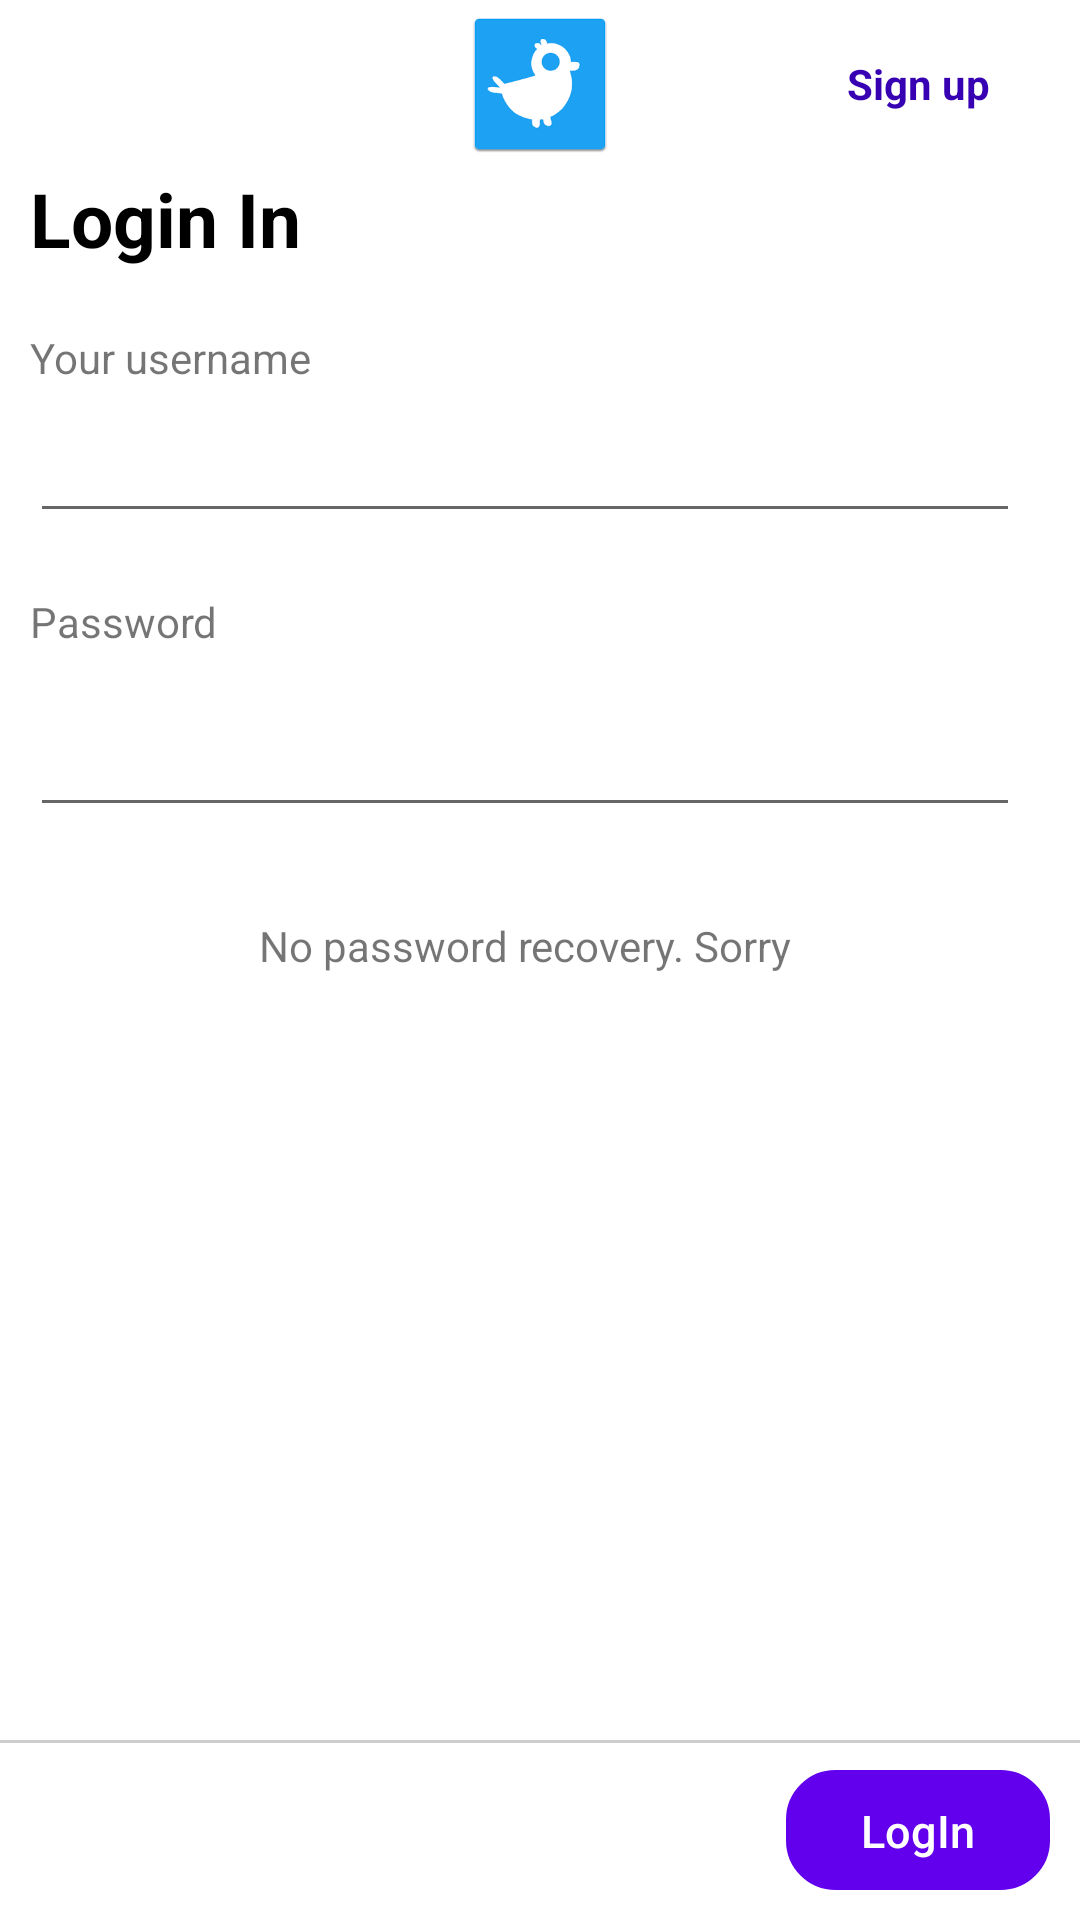

Produce the Android XML layout that renders to this screen, including the resource entries it uses.
<!-- AndroidManifest.xml: application theme Theme.TwtterClone -->
<!-- res/layout/fragment_login.xml -->
<?xml version="1.0" encoding="utf-8"?>
<layout>
<RelativeLayout xmlns:android="http://schemas.android.com/apk/res/android"
    xmlns:app="http://schemas.android.com/apk/res-auto"
    android:background="@color/white"
    xmlns:tools="http://schemas.android.com/tools"
    android:layout_width="match_parent"
    android:layout_height="match_parent"
    tools:context=".view.activity.Authenciation">

    <androidx.appcompat.widget.Toolbar
        android:id="@+id/toolbar"
        android:layout_width="match_parent"
        android:layout_height="wrap_content">

        <ImageView
            android:layout_width="48dp"
            android:layout_height="48dp"
            android:layout_gravity="center"
            android:src="@drawable/img" />

        <TextView
            android:id="@+id/tv_sign_up"
            android:layout_width="wrap_content"
            android:layout_height="wrap_content"
            android:layout_gravity="right"
            android:layout_marginEnd="30dp"
            android:text="Sign up"
            android:textColor="@color/purple_700"
            android:textStyle="bold" />

    </androidx.appcompat.widget.Toolbar>

    <LinearLayout
        android:layout_width="match_parent"
        android:paddingStart="10dp"
        android:paddingEnd="20dp"
        android:orientation="vertical"
        android:layout_height="wrap_content"
        android:layout_below="@id/toolbar">

        <TextView
            android:layout_width="wrap_content"
            android:layout_height="wrap_content"
            android:id="@+id/tv_create_account"
            android:textSize="25sp"
            android:textStyle="bold"
            android:textColor="@color/black"
            android:text="@string/str_log_in_to_twitter" />

        <TextView
            android:layout_marginTop="20dp"
            android:layout_width="wrap_content"
            android:layout_height="wrap_content"
            android:text="Your username"
            android:textSize="14sp"/>
        <EditText
            android:layout_width="match_parent"
            android:layout_height="wrap_content"
            android:id="@+id/et_username"
            android:textSize="20sp"
            android:layout_marginTop="5dp"
            android:textColor="@color/black" />

        <TextView
            android:layout_marginTop="20dp"
            android:layout_width="wrap_content"
            android:layout_height="wrap_content"
            android:text="Password"
            android:textSize="14sp"/>

        <EditText
            android:layout_width="match_parent"
            android:layout_height="wrap_content"
            android:layout_marginTop="15dp"
            android:id="@+id/et_password"
            android:textSize="20sp"
            android:inputType="textPassword"
            android:textColor="@color/black" />

        <TextView
            android:layout_marginTop="20dp"
            android:layout_width="match_parent"
            android:layout_height="wrap_content"
            android:textAlignment="center"
            android:text="No password recovery. Sorry"
            android:padding="10dp"
            android:textSize="14sp"/>

    </LinearLayout>

    <RelativeLayout
        android:layout_width="match_parent"
        android:layout_height="wrap_content"
        android:padding="10dp"
        android:background="@drawable/layout_top_line_only"
        android:layout_alignParentBottom="true">

        <Button
            android:layout_width="wrap_content"
            android:paddingLeft="20dp"
            android:paddingRight="20dp"
            android:layout_height="40dp"
            android:text="@string/str_log_in"
            android:id="@+id/btn_login"
            android:background="@drawable/btn_round_blue"
            android:textAllCaps="false"
            style="?android:attr/borderlessButtonStyle"
            android:textSize="15sp"
            android:layout_alignParentRight="true"
            android:textColor="@color/white"/>

    </RelativeLayout>

    <RelativeLayout
        android:layout_width="match_parent"
        android:id="@+id/overlay"
        android:focusable="true"
        android:clickable="true"
        android:visibility="gone"
        android:background="#BAFFFFFF"
        android:layout_height="match_parent">

        <ProgressBar
            android:layout_width="60dp"
            android:layout_centerInParent="true"
            android:layout_height="60dp"/>

    </RelativeLayout>


</RelativeLayout>
</layout>
<!-- resources referenced by this layout -->
<resources>
  <!-- drawable btn_round_blue (drawable) -->
  <?xml version="1.0" encoding="utf-8"?>
  <shape xmlns:android="http://schemas.android.com/apk/res/android">
      <solid android:color="@color/purple_500" />
      <stroke android:width="1dp"
          android:color="@color/purple_500" />
      <padding android:left="10dp"
          android:top="10dp"
          android:right="10dp"
          android:bottom="10dp" />
      <corners android:radius="16dp" />
  </shape>
  <!-- drawable img: png bitmap (drawable-v24, 4121 bytes) -->
  <!-- drawable layout_top_line_only (drawable) -->
  <?xml version="1.0" encoding="utf-8"?>
  <layer-list xmlns:android="http://schemas.android.com/apk/res/android">
      <item>
          <shape android:shape="rectangle">
              <solid android:color="#32000000" />
          </shape>
      </item>
      <item  android:top="1dp" >
          <shape android:shape="rectangle">
              <solid android:color="@color/white" />
          </shape>
      </item>
  </layer-list>
  <string name="str_log_in">LogIn</string>
  <string name="str_log_in_to_twitter">Login In</string>
  <style name="Theme.TwtterClone" parent="Theme.MaterialComponents.DayNight.NoActionBar">
          
          <item name="colorPrimary">@color/purple_500</item>
          <item name="colorPrimaryVariant">@color/purple_700</item>
          <item name="colorOnPrimary">@color/white</item>
          
          <item name="colorSecondary">@color/teal_200</item>
          <item name="colorSecondaryVariant">@color/teal_700</item>
          <item name="colorOnSecondary">@color/black</item>
          
          <item name="android:statusBarColor" tools:targetApi="l">?attr/colorPrimaryVariant</item>
          
      </style>
  <!-- not gathered from this repository: default colours our renderer supplied (Android Studio template values) -->
  <color name="purple_500">#FF6200EE</color>
  <color name="purple_700">#FF3700B3</color>
  <color name="teal_200">#FF03DAC5</color>
  <color name="teal_700">#FF018786</color>
  <color name="black">#FF000000</color>
  <color name="white">#FFFFFFFF</color>
</resources>
